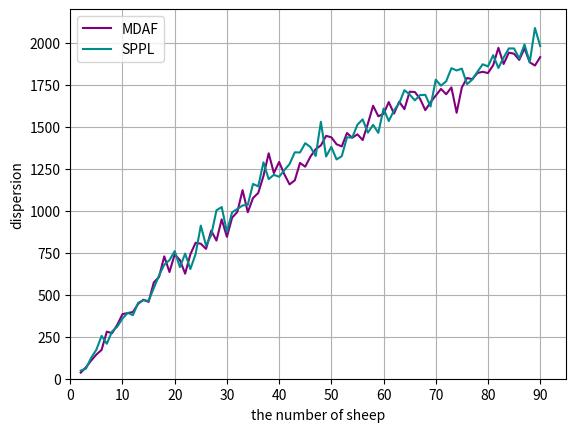

Here is the Python script that generated this plot:
import numpy as np
import matplotlib.pyplot as plt

fig, ax = plt.subplots()
X = np.arange(2, 91)

Y = np.array([36.000, 67.778, 108.000, 144.000, 171.694, 280.163, 270.859, 320.765, 384.260, 390.893, 396.965, 445.598, 470.168, 457.271, 573.273, 605.619, 728.262, 635.152, 740.320, 706.263, 625.240, 740.552, 809.116, 803.450, 772.917, 881.468, 822.203, 948.535, 844.569, 958.799, 993.062, 1122.766, 991.067, 1075.443, 1105.840, 1206.465, 1341.801, 1224.074, 1290.147, 1216.682, 1156.847, 1180.818, 1284.328, 1262.049, 1322.021, 1366.406, 1388.708, 1445.665, 1436.876, 1395.827, 1382.905, 1462.482, 1434.309, 1454.723, 1420.571, 1518.132, 1624.990, 1562.117, 1576.389, 1646.830, 1578.349, 1648.853, 1604.666, 1708.324, 1706.637, 1665.814, 1598.572, 1645.794, 1685.139, 1725.051, 1693.332, 1733.994, 1582.962, 1734.227, 1789.928, 1783.333, 1819.940, 1826.789, 1819.339, 1866.246, 1969.663, 1873.466, 1941.127, 1934.335, 1897.869, 1966.702, 1883.585, 1864.269, 1914.189])

Y2 = np.array([48.250, 60.222, 124.688, 172.800, 255.222, 208.163, 281.250, 309.975, 358.170, 391.917, 378.493, 451.716, 466.883, 463.431, 539.871, 614.443, 678.645, 705.795, 759.600, 664.195, 744.822, 652.900, 741.623, 911.331, 792.854, 855.133, 1002.494, 1021.765, 874.694, 990.874, 1010.428, 1031.286, 1035.396, 1159.414, 1145.064, 1287.908, 1188.057, 1213.709, 1202.100, 1241.580, 1277.751, 1347.527, 1346.730, 1401.922, 1378.905, 1325.847, 1529.388, 1322.907, 1379.920, 1305.164, 1324.612, 1437.102, 1435.095, 1512.210, 1543.694, 1464.630, 1511.001, 1463.459, 1607.994, 1533.787, 1596.700, 1639.620, 1717.412, 1691.858, 1657.061, 1688.285, 1689.780, 1619.966, 1779.852, 1744.437, 1770.671, 1848.562, 1834.849, 1845.714, 1753.228, 1781.221, 1828.023, 1871.644, 1858.835, 1925.933, 1849.809, 1911.713, 1966.090, 1965.792, 1906.027, 1989.688, 1884.147, 2087.601, 1980.448])


plt.plot(X, Y, 'purple', label="MDAF")
plt.plot(X, Y2, 'darkcyan', label="SPPL")


plt.xlabel("the number of sheep")
plt.ylabel("dispersion")
plt.xticks(np.arange(0, 100, 10))
plt.legend()
plt.xlim(0, 95)
plt.ylim(0, 2200)
plt.grid()
plt.show()
fig.savefig("E:\\我的坚果云\\latex\\doubleDistSum\\pics\\dispersion_sheep2to90.pdf", dpi=600, format='pdf')